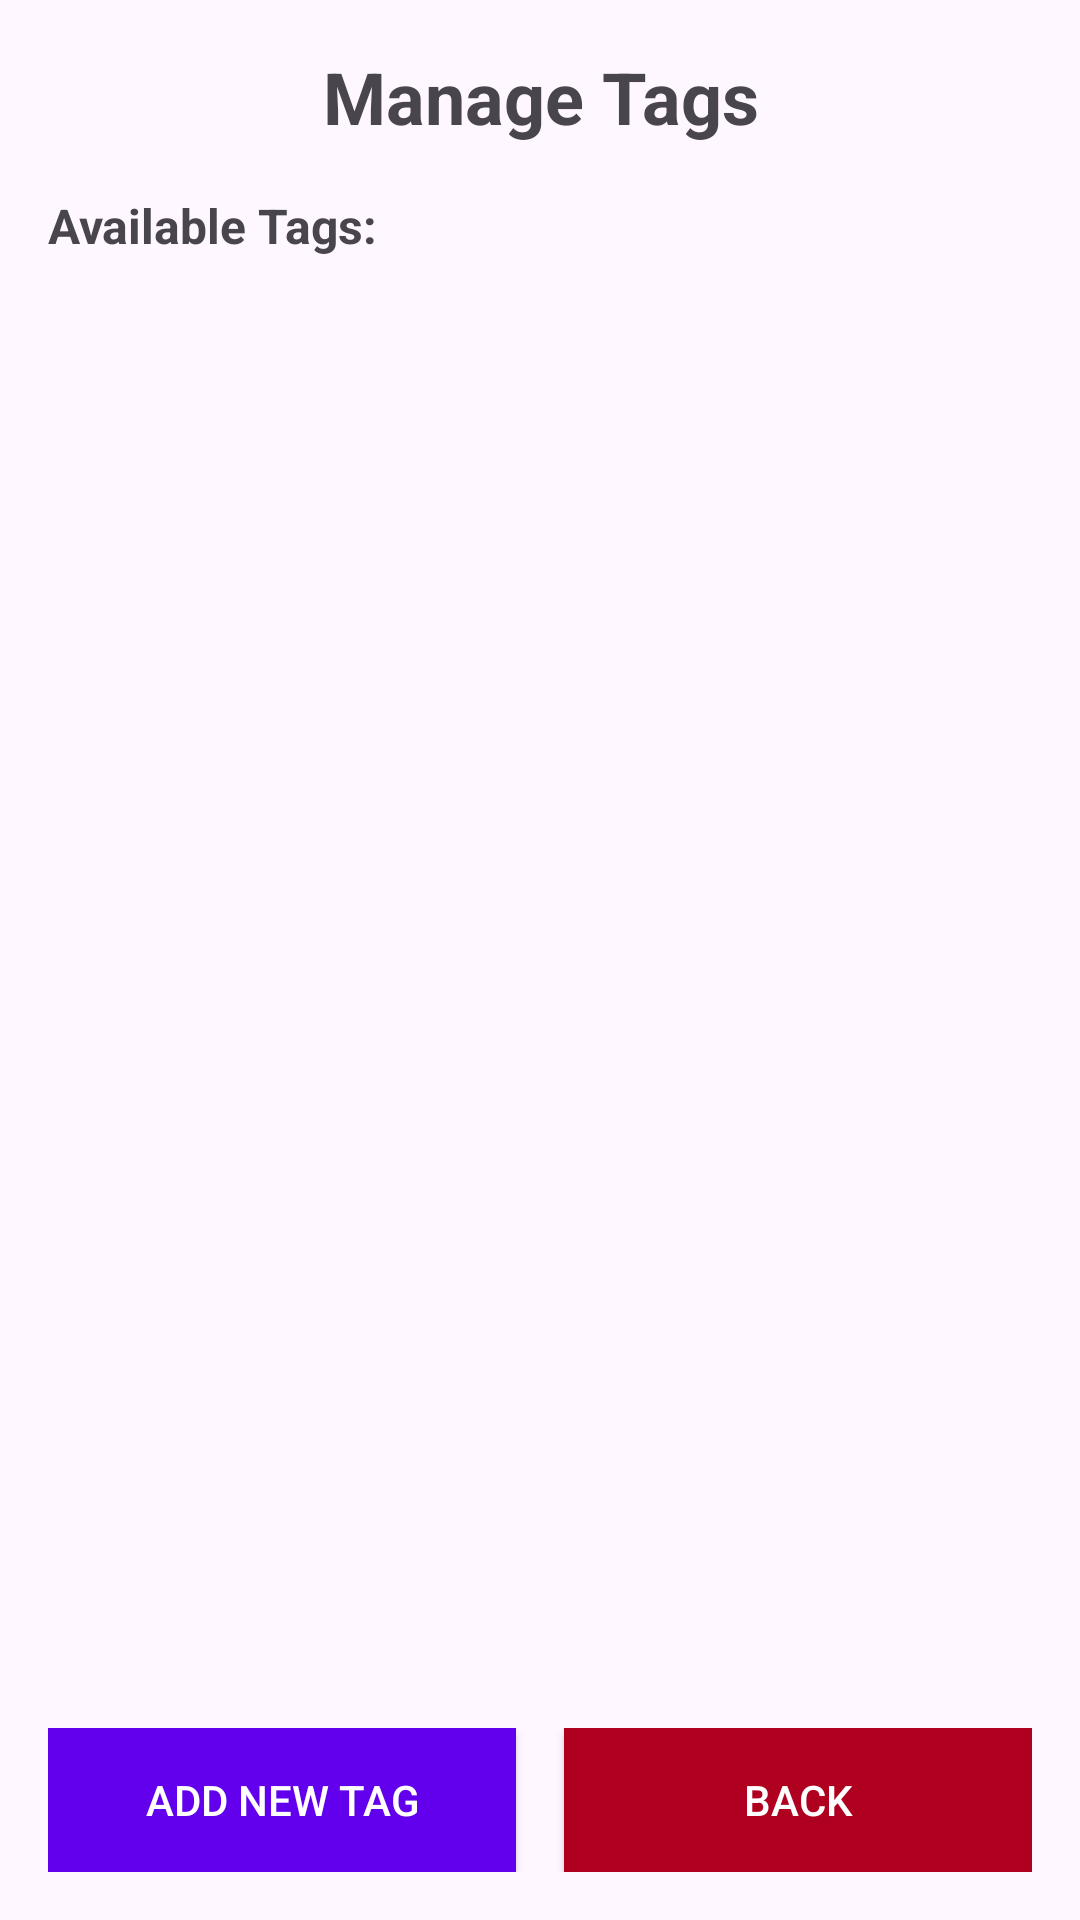

Reconstruct the res/layout file that produces this screen, plus the resources it refers to.
<!-- AndroidManifest.xml: application theme Theme.AnecNotes -->
<!-- res/layout/fragment_tag_management.xml -->
<?xml version="1.0" encoding="utf-8"?>
<LinearLayout xmlns:android="http://schemas.android.com/apk/res/android"
    android:layout_width="match_parent"
    android:layout_height="match_parent"
    android:orientation="vertical"
    android:padding="16dp">

    <TextView
        android:layout_width="match_parent"
        android:layout_height="wrap_content"
        android:text="Manage Tags"
        android:textSize="24sp"
        android:textStyle="bold"
        android:gravity="center"
        android:layout_marginBottom="16dp" />

    <TextView
        android:layout_width="match_parent"
        android:layout_height="wrap_content"
        android:text="Available Tags:"
        android:textSize="16sp"
        android:textStyle="bold"
        android:layout_marginBottom="8dp" />

    <ListView
        android:id="@+id/tags_list_view"
        android:layout_width="match_parent"
        android:layout_height="0dp"
        android:layout_weight="1"
        android:layout_marginBottom="16dp" />

    <LinearLayout
        android:layout_width="match_parent"
        android:layout_height="wrap_content"
        android:orientation="horizontal"
        android:weightSum="2">

        <Button
            android:id="@+id/add_tag_btn"
            android:layout_width="0dp"
            android:layout_height="wrap_content"
            android:layout_weight="1"
            android:text="Add New Tag"
            android:layout_marginEnd="8dp"
            android:background="@color/design_default_color_primary"
            android:textColor="@android:color/white" />

        <Button
            android:id="@+id/back_btn"
            android:layout_width="0dp"
            android:layout_height="wrap_content"
            android:layout_weight="1"
            android:text="Back"
            android:layout_marginStart="8dp"
            android:background="@color/design_default_color_error"
            android:textColor="@android:color/white" />

    </LinearLayout>

</LinearLayout>
<!-- resources referenced by this layout -->
<resources>
  <style name="Theme.AnecNotes" parent="Base.Theme.AnecNotes" />
  <style name="Base.Theme.AnecNotes" parent="Theme.Material3.DayNight.NoActionBar">
          
          
      </style>
</resources>
